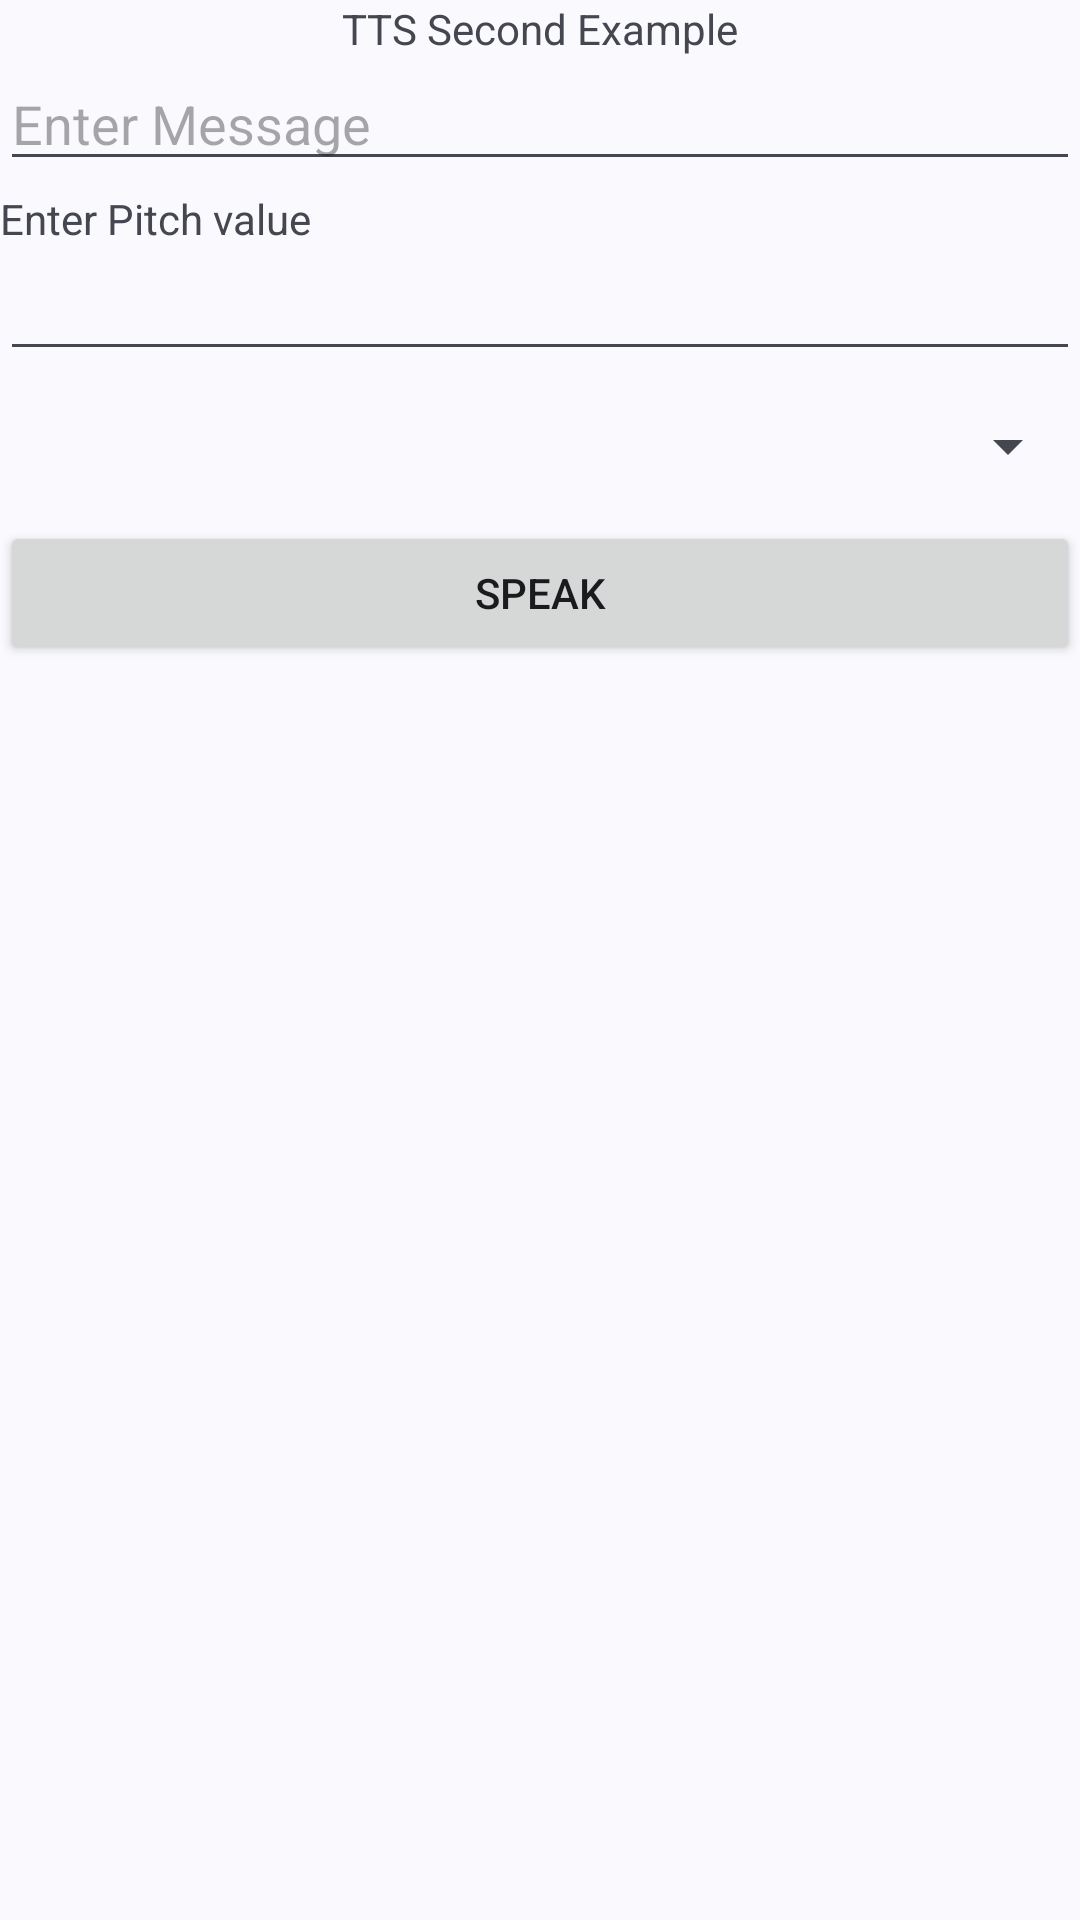

Android layout source for this screen:
<!-- AndroidManifest.xml: application theme Theme.MyApplication -->
<!-- res/layout/tts_example2.xml -->
<?xml version="1.0" encoding="utf-8"?>
<LinearLayout xmlns:android="http://schemas.android.com/apk/res/android"
    android:orientation="vertical"
    android:layout_width="match_parent"
    android:layout_height="match_parent">

    <TextView
        android:id="@+id/textView20"
        android:layout_width="match_parent"
        android:layout_height="wrap_content"
        android:gravity="center"
        android:text="TTS Second Example" />

    <EditText
        android:id="@+id/ed_tts2_msg"
        android:layout_width="match_parent"
        android:layout_height="wrap_content"
        android:ems="10"
        android:hint="Enter Message"
        android:inputType="text" />

    <TextView
        android:id="@+id/textView21"
        android:layout_width="match_parent"
        android:layout_height="wrap_content"
        android:paddingTop="3dp"
        android:text="Enter Pitch value" />

    <EditText
        android:id="@+id/ed_tts2_pitch"
        android:layout_width="match_parent"
        android:layout_height="wrap_content"
        android:ems="10"
        android:inputType="text" />

    <Spinner
        android:id="@+id/spinner_tts_speed"
        android:layout_width="match_parent"
        android:layout_height="50dp" />

    <Button
        android:id="@+id/btn_tts2_speak"
        android:layout_width="match_parent"
        android:layout_height="wrap_content"
        android:text="Speak" />
</LinearLayout>
<!-- resources referenced by this layout -->
<resources>
  <style name="Theme.MyApplication" parent="Base.Theme.MyApplication" />
  <style name="Base.Theme.MyApplication" parent="Theme.Material3.DynamicColors.DayNight">
          
          
      </style>
</resources>
